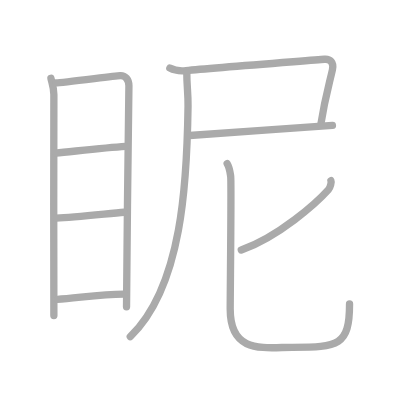
t = 0.00 s
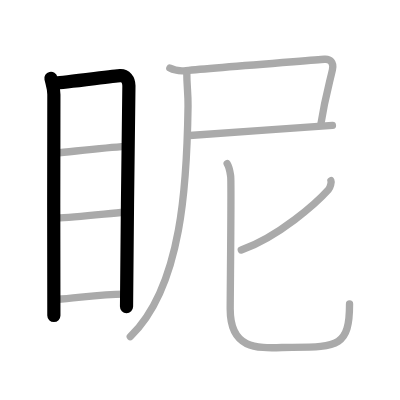
t = 2.00 s
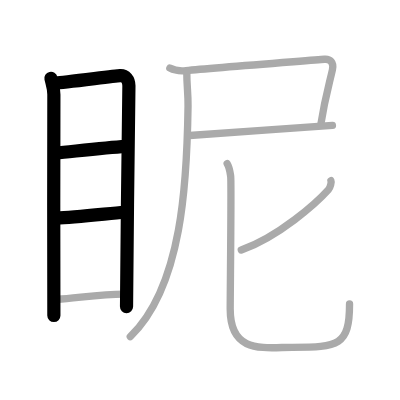
t = 4.00 s
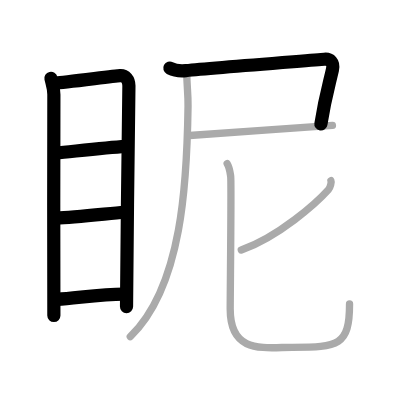
t = 6.00 s
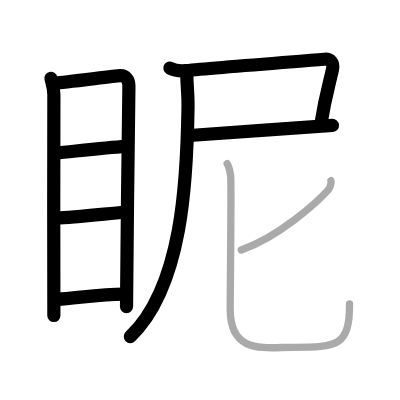
t = 8.00 s
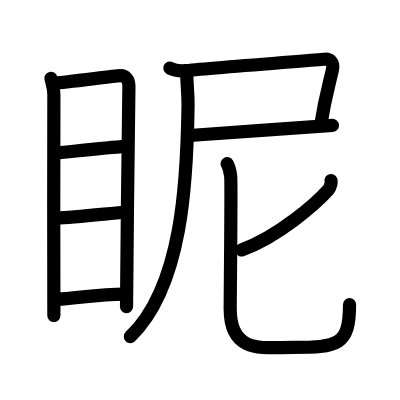
t = 10.00 s

The animated SVG that drew these frames (rendered in a browser with its animation timeline set to each time). Animation: 10 SMIL elements (animate=10); one cycle of 10.00 s.

<?xml version="1.0" standalone="no"?>
<!DOCTYPE svg PUBLIC "-//W3C//DTD SVG 1.1//EN"   "http://www.w3.org/Graphics/SVG/1.1/DTD/svg11.dtd">
<svg width="400px" height="400px"  version="1.1" xmlns="http://www.w3.org/2000/svg">
  <defs>
    <marker id="Triangle" viewBox="0 0 10 10" refX="0" refY="5" markerUnits="strokeWidth" markerWidth="3" style="stroke-opacity:0%;fill:#aaaaaa;" markerHeight="2" orient="auto">
      <path d="M 0 0 L 10 5 L 0 10 z" />
    </marker>
    
    <marker id="Arrow" viewBox="0 0 10 10" refX="5" refY="5" markerUnits="strokeWidth" markerWidth="1.8" style="stroke-opacity:0%;fill:#770000;" markerHeight="2" orient="auto">
      <path d="M 0 4 L 6 4 L 4 1 L 10 5 L 4 9 L 6 6 L 0 6 z" />
        <circle cx="5" cy="5" r="5" />
      </marker>
    
    <marker id="TriangleRed" viewBox="0 0 10 10" refX="0" refY="5" markerUnits="strokeWidth" markerWidth="3" style="stroke-opacity:0%;fill:#CC0000;" markerHeight="2" orient="auto">
      <path d="M 0 0 L 10 5 L 0 10 z" />
    </marker>
    
    <marker id="ArrowRed" viewBox="0 0 10 10" refX="5" refY="5" markerUnits="strokeWidth" markerWidth="1.8" style="stroke-opacity:0%;fill:#CC0000;" markerHeight="2" orient="auto">
      <path d="M 0 4 L 6 4 L 4 1 L 10 5 L 4 9 L 6 6 L 0 6 z" />
        <circle cx="5" cy="5" r="5" />
      </marker>
    
  </defs>
  
  <path style="fill:#ffffff; fill-opacity:100%; fill-rule:evenodd; stroke-width:0;" d="M 0 0 L 400px 0 L 400px 400px L 0 400px L 0 0" />

  <g transform="scale(3.6697247706422 3.6697247706422)">
<path style="fill:none; fill-opacity:0%; fill-rule:evenodd; stroke:#aaaaaa; stroke-opacity:100%; stroke-width: 1.5pt; stroke-linejoin:round; stroke-linecap:round;" d="M13.88 21.35c0.33 1.43 0.8 2.53 0.8 4.39c0 1.86-0.11 58.37 0 60.24"></path>
<path style="fill:none; fill-opacity:0%; fill-rule:evenodd; stroke:#aaaaaa; stroke-opacity:100%; stroke-width: 1.5pt; stroke-linejoin:round; stroke-linecap:round;" d="M15.23 22.58c1.84-0.02 15.83-1.89 17.51-1.98c1.4-0.07 2.39 1.07 2.39 2.8c0 6.36-0.65 45.69-0.65 60.21"></path>
<path style="fill:none; fill-opacity:0%; fill-rule:evenodd; stroke:#aaaaaa; stroke-opacity:100%; stroke-width: 1.5pt; stroke-linejoin:round; stroke-linecap:round;" d="M15.2 41.71c5.1-0.49 13.3-1.46 19.02-1.83"></path>
<path style="fill:none; fill-opacity:0%; fill-rule:evenodd; stroke:#aaaaaa; stroke-opacity:100%; stroke-width: 1.5pt; stroke-linejoin:round; stroke-linecap:round;" d="M15.35 59.44c4.89-0.22 13.65-1.19 18.52-1.61"></path>
<path style="fill:none; fill-opacity:0%; fill-rule:evenodd; stroke:#aaaaaa; stroke-opacity:100%; stroke-width: 1.5pt; stroke-linejoin:round; stroke-linecap:round;" d="M15.62 81.57c5.02-0.27 11.93-1.45 18.28-1.42"></path>
<path style="fill:none; fill-opacity:0%; fill-rule:evenodd; stroke:#aaaaaa; stroke-opacity:100%; stroke-width: 1.5pt; stroke-linejoin:round; stroke-linecap:round;" d="M46.28 18.56c1.34 0.7 2.95 0.83 4.38 0.69c7.7-0.79 34.64-2.82 37.73-3.1c1.53-0.14 2.66 0.83 2.2 2.85c-0.96 4.25-2 7.42-3.17 14.94"></path>
<path style="fill:none; fill-opacity:0%; fill-rule:evenodd; stroke:#aaaaaa; stroke-opacity:100%; stroke-width: 1.5pt; stroke-linejoin:round; stroke-linecap:round;" d="M51.65 36.93c3.86-0.23 30.35-2.18 38.94-2.76"></path>
<path style="fill:none; fill-opacity:0%; fill-rule:evenodd; stroke:#aaaaaa; stroke-opacity:100%; stroke-width: 1.5pt; stroke-linejoin:round; stroke-linecap:round;" d="M50.9 19.68c0 3.95 0.39 5.58 0.34 9.28C50.96 49.2 49.75 78 35.5 91.75"></path>
<path style="fill:none; fill-opacity:0%; fill-rule:evenodd; stroke:#aaaaaa; stroke-opacity:100%; stroke-width: 1.5pt; stroke-linejoin:round; stroke-linecap:round;" d="M90.19 49.23c0.19 0.36-0.19 1.89-0.68 2.44c-3.17 3.55-13.53 12.83-23.76 16.46"></path>
<path style="fill:none; fill-opacity:0%; fill-rule:evenodd; stroke:#aaaaaa; stroke-opacity:100%; stroke-width: 1.5pt; stroke-linejoin:round; stroke-linecap:round;" d="M61.9 44.61c0.68 1.15 0.73 1.92 0.96 3.45c0.23 1.53-0.13 31.36-0.13 36.17c0 12.35 9.16 10.42 16.95 10.42c12.47 0 15.57-0.43 15.57-11.81"></path>

<path style="fill:none; fill-opacity:0%; fill-rule:evenodd; stroke:#000000; stroke-opacity:100%; stroke-width: 2.7pt; stroke-linejoin:round; stroke-linecap:round;" d="M13.88 21.35c0.33 1.43 0.8 2.53 0.8 4.39c0 1.86-0.11 58.37 0 60.24" pathLength="100" stroke-dashoffset="100" stroke-dasharray="100 105"><animate id="dashAnim1" attributeName="stroke-dashoffset" from="100" to="0" dur="1s" calcMode="linear" fill="freeze"/></path>
<path style="fill:none; fill-opacity:0%; fill-rule:evenodd; stroke:#000000; stroke-opacity:100%; stroke-width: 2.7pt; stroke-linejoin:round; stroke-linecap:round;" d="M15.23 22.58c1.84-0.02 15.83-1.89 17.51-1.98c1.4-0.07 2.39 1.07 2.39 2.8c0 6.36-0.65 45.69-0.65 60.21" pathLength="100" stroke-dashoffset="100" stroke-dasharray="100 105"><animate id="dashAnim2" attributeName="stroke-dashoffset" from="100" to="0" dur="1s" calcMode="linear" begin="dashAnim1.end" fill="freeze"/></path>
<path style="fill:none; fill-opacity:0%; fill-rule:evenodd; stroke:#000000; stroke-opacity:100%; stroke-width: 2.7pt; stroke-linejoin:round; stroke-linecap:round;" d="M15.2 41.71c5.1-0.49 13.3-1.46 19.02-1.83" pathLength="100" stroke-dashoffset="100" stroke-dasharray="100 105"><animate id="dashAnim3" attributeName="stroke-dashoffset" from="100" to="0" dur="1s" calcMode="linear" begin="dashAnim2.end" fill="freeze"/></path>
<path style="fill:none; fill-opacity:0%; fill-rule:evenodd; stroke:#000000; stroke-opacity:100%; stroke-width: 2.7pt; stroke-linejoin:round; stroke-linecap:round;" d="M15.35 59.44c4.89-0.22 13.65-1.19 18.52-1.61" pathLength="100" stroke-dashoffset="100" stroke-dasharray="100 105"><animate id="dashAnim4" attributeName="stroke-dashoffset" from="100" to="0" dur="1s" calcMode="linear" begin="dashAnim3.end" fill="freeze"/></path>
<path style="fill:none; fill-opacity:0%; fill-rule:evenodd; stroke:#000000; stroke-opacity:100%; stroke-width: 2.7pt; stroke-linejoin:round; stroke-linecap:round;" d="M15.62 81.57c5.02-0.27 11.93-1.45 18.28-1.42" pathLength="100" stroke-dashoffset="100" stroke-dasharray="100 105"><animate id="dashAnim5" attributeName="stroke-dashoffset" from="100" to="0" dur="1s" calcMode="linear" begin="dashAnim4.end" fill="freeze"/></path>
<path style="fill:none; fill-opacity:0%; fill-rule:evenodd; stroke:#000000; stroke-opacity:100%; stroke-width: 2.7pt; stroke-linejoin:round; stroke-linecap:round;" d="M46.28 18.56c1.34 0.7 2.95 0.83 4.38 0.69c7.7-0.79 34.64-2.82 37.73-3.1c1.53-0.14 2.66 0.83 2.2 2.85c-0.96 4.25-2 7.42-3.17 14.94" pathLength="100" stroke-dashoffset="100" stroke-dasharray="100 105"><animate id="dashAnim6" attributeName="stroke-dashoffset" from="100" to="0" dur="1s" calcMode="linear" begin="dashAnim5.end" fill="freeze"/></path>
<path style="fill:none; fill-opacity:0%; fill-rule:evenodd; stroke:#000000; stroke-opacity:100%; stroke-width: 2.7pt; stroke-linejoin:round; stroke-linecap:round;" d="M51.65 36.93c3.86-0.23 30.35-2.18 38.94-2.76" pathLength="100" stroke-dashoffset="100" stroke-dasharray="100 105"><animate id="dashAnim7" attributeName="stroke-dashoffset" from="100" to="0" dur="1s" calcMode="linear" begin="dashAnim6.end" fill="freeze"/></path>
<path style="fill:none; fill-opacity:0%; fill-rule:evenodd; stroke:#000000; stroke-opacity:100%; stroke-width: 2.7pt; stroke-linejoin:round; stroke-linecap:round;" d="M50.9 19.68c0 3.95 0.39 5.58 0.34 9.28C50.96 49.2 49.75 78 35.5 91.75" pathLength="100" stroke-dashoffset="100" stroke-dasharray="100 105"><animate id="dashAnim8" attributeName="stroke-dashoffset" from="100" to="0" dur="1s" calcMode="linear" begin="dashAnim7.end" fill="freeze"/></path>
<path style="fill:none; fill-opacity:0%; fill-rule:evenodd; stroke:#000000; stroke-opacity:100%; stroke-width: 2.7pt; stroke-linejoin:round; stroke-linecap:round;" d="M90.19 49.23c0.19 0.36-0.19 1.89-0.68 2.44c-3.17 3.55-13.53 12.83-23.76 16.46" pathLength="100" stroke-dashoffset="100" stroke-dasharray="100 105"><animate id="dashAnim9" attributeName="stroke-dashoffset" from="100" to="0" dur="1s" calcMode="linear" begin="dashAnim8.end" fill="freeze"/></path>
<path style="fill:none; fill-opacity:0%; fill-rule:evenodd; stroke:#000000; stroke-opacity:100%; stroke-width: 2.7pt; stroke-linejoin:round; stroke-linecap:round;" d="M61.9 44.61c0.68 1.15 0.73 1.92 0.96 3.45c0.23 1.53-0.13 31.36-0.13 36.17c0 12.35 9.16 10.42 16.95 10.42c12.47 0 15.57-0.43 15.57-11.81" pathLength="100" stroke-dashoffset="100" stroke-dasharray="100 105"><animate id="dashAnim10" attributeName="stroke-dashoffset" from="100" to="0" dur="1s" calcMode="linear" begin="dashAnim9.end" fill="freeze"/></path>

</g>

</svg>  
          
